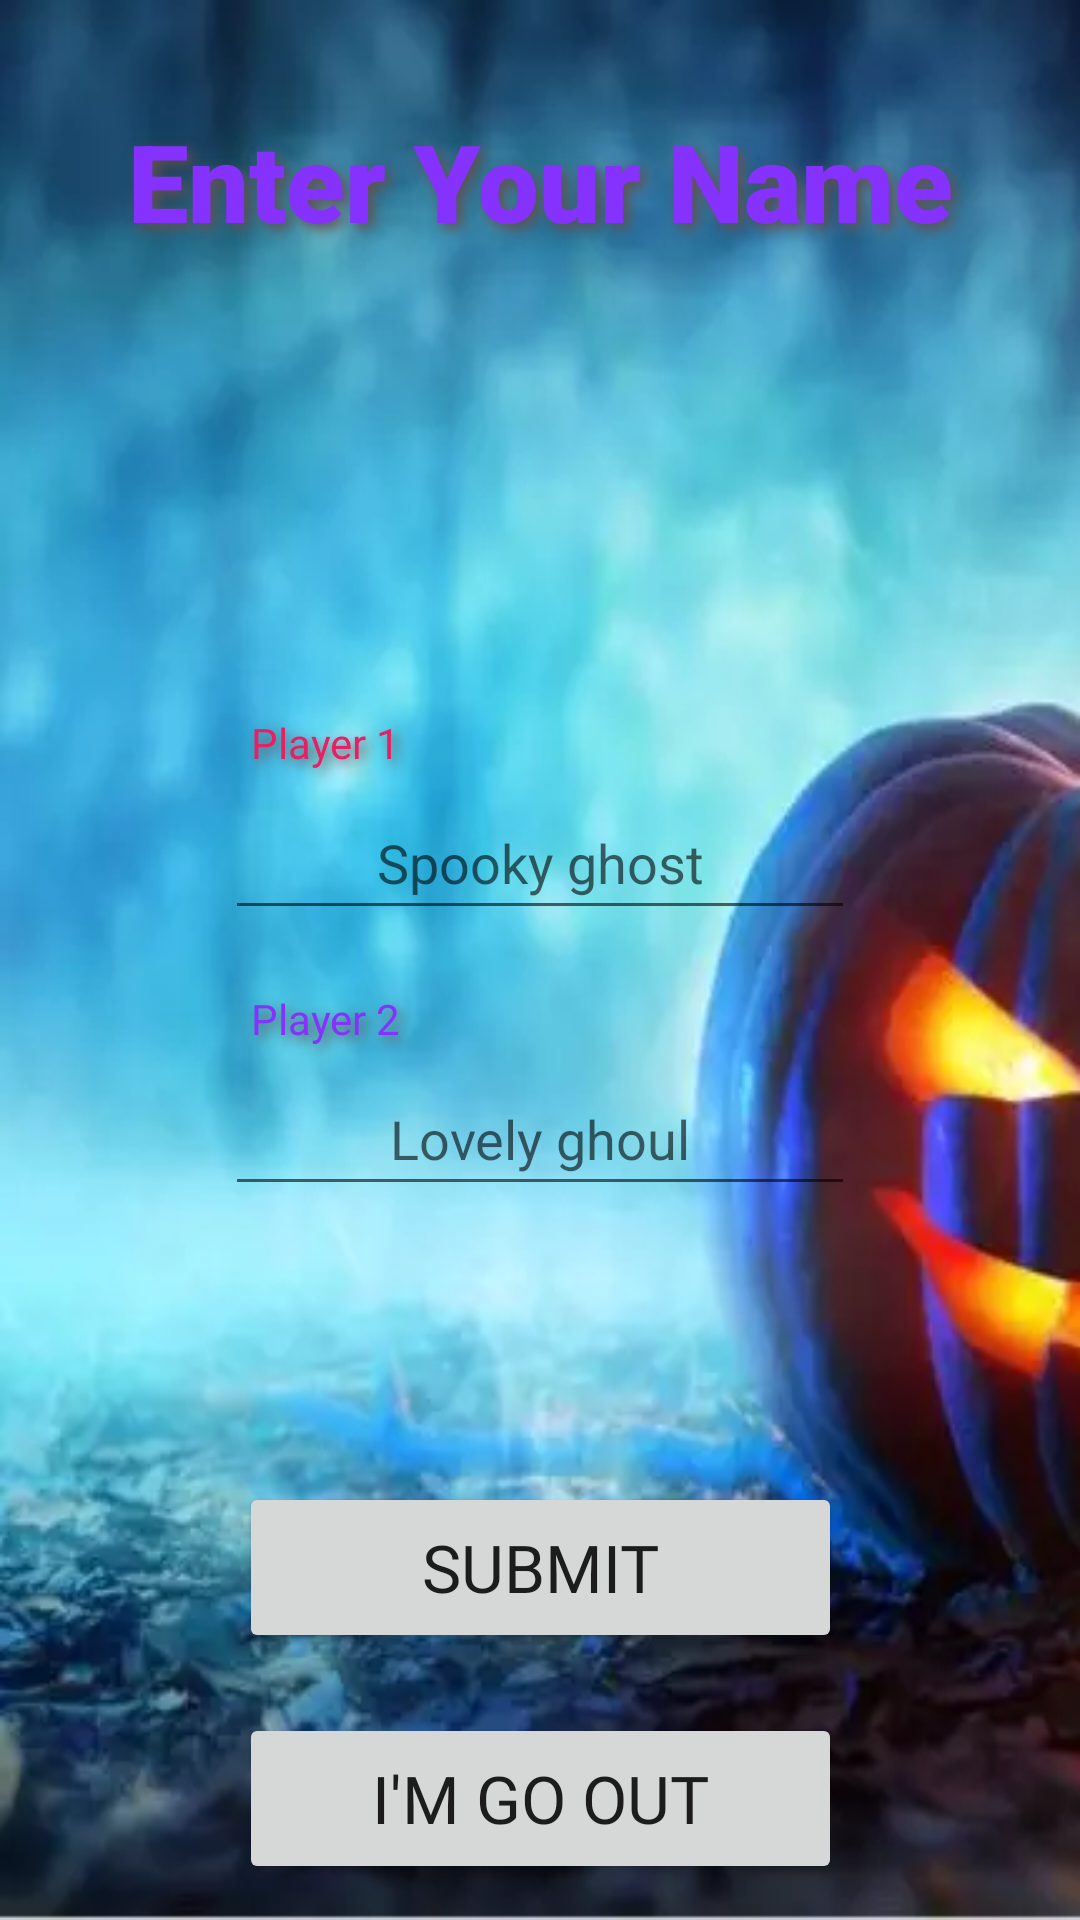

The Android layout XML behind this screen, and the referenced resources:
<!-- AndroidManifest.xml: application theme Theme.Study -->
<!-- res/layout/fragment_setup.xml -->
<?xml version="1.0" encoding="utf-8"?>
<FrameLayout xmlns:android="http://schemas.android.com/apk/res/android"
    xmlns:app="http://schemas.android.com/apk/res-auto"
    xmlns:tools="http://schemas.android.com/tools"
    android:id="@+id/setup_fragment"
    android:layout_width="match_parent"
    android:layout_height="match_parent"
    android:background="#D7CCC8"
    tools:context=".SetupFragment">

    <androidx.constraintlayout.widget.ConstraintLayout
        android:layout_width="match_parent"
        android:layout_height="match_parent"
        android:background="@drawable/setup_bg6">

        <TextView
            android:id="@+id/playerSetup_title"
            android:layout_width="291dp"
            android:layout_height="50dp"
            android:layout_marginTop="36dp"
            android:text="@string/setup_title_text"
            android:textSize="36sp"
            android:textStyle="bold"
            app:layout_constraintEnd_toEndOf="parent"
            app:layout_constraintStart_toStartOf="parent"
            app:layout_constraintTop_toTopOf="parent" />

        <TextView
            android:id="@+id/player1_title"
            android:layout_width="67dp"
            android:layout_height="29dp"
            android:fontFamily="@font/brasblus"
            android:gravity="center"
            android:text="@string/label1"
            android:textColor="#E91E63"
            app:layout_constraintBottom_toTopOf="@+id/player1_nameText"
            app:layout_constraintStart_toStartOf="@+id/player1_nameText" />

        <TextView
            android:id="@+id/player2_title"
            android:layout_width="67dp"
            android:layout_height="29dp"
            android:fontFamily="@font/brasblus"
            android:gravity="center"
            android:text="@string/label2"
            android:textColor="#8632ff"
            app:layout_constraintBottom_toTopOf="@+id/player2_nameText"
            app:layout_constraintStart_toStartOf="@+id/player2_nameText" />

        <EditText
            android:id="@+id/player1_nameText"
            android:layout_width="wrap_content"
            android:layout_height="wrap_content"
            android:layout_marginTop="176dp"
            android:autofillHints="Player_1"
            android:ems="10"
            android:hint="@string/name_hint1"
            android:inputType="textPersonName"
            android:minHeight="48dp"
            android:textAlignment="center"
            app:layout_constraintEnd_toEndOf="parent"
            app:layout_constraintStart_toStartOf="parent"
            app:layout_constraintTop_toBottomOf="@+id/playerSetup_title" />

        <EditText
            android:id="@+id/player2_nameText"
            android:layout_width="wrap_content"
            android:layout_height="wrap_content"
            android:layout_marginTop="44dp"
            android:autofillHints="Player_2"
            android:ems="10"
            android:hint="@string/name_hint2"
            android:inputType="textPersonName"
            android:minHeight="48dp"
            android:textAlignment="center"
            app:layout_constraintEnd_toEndOf="parent"
            app:layout_constraintStart_toStartOf="parent"
            app:layout_constraintTop_toBottomOf="@+id/player1_nameText" />

        <Button
            android:id="@+id/submit_button"
            android:layout_width="201dp"
            android:layout_height="57dp"
            android:layout_marginTop="92dp"
            android:fontFamily="@font/brasblus"
            android:text="@string/submit_btn"
            android:textSize="22sp"
            app:layout_constraintEnd_toEndOf="parent"
            app:layout_constraintStart_toStartOf="parent"
            app:layout_constraintTop_toBottomOf="@+id/player2_nameText" />

        <Button
            android:id="@+id/exit_button"
            android:layout_width="201dp"
            android:layout_height="57dp"
            android:layout_marginTop="20dp"
            android:fontFamily="@font/brasblus"
            android:text="@string/exit_btn"
            android:textSize="22sp"
            app:layout_constraintEnd_toEndOf="parent"
            app:layout_constraintStart_toStartOf="parent"
            app:layout_constraintTop_toBottomOf="@+id/submit_button" />


    </androidx.constraintlayout.widget.ConstraintLayout>

</FrameLayout>
<!-- resources referenced by this layout -->
<resources>
  <!-- drawable setup_bg6: webp bitmap (drawable-xxhdpi, 13784 bytes) -->
  <string name="exit_btn">i\'m go out</string>
  <string name="label1">Player 1</string>
  <string name="label2">Player 2</string>
  <string name="name_hint1">Spooky ghost</string>
  <string name="name_hint2">Lovely ghoul</string>
  <string name="setup_title_text">Enter Your Name</string>
  <string name="submit_btn">Submit</string>
  <style name="Theme.Study" parent="Theme.MaterialComponents.DayNight.DarkActionBar">
          
          <item name="colorPrimary">@color/purple_500</item>
          <item name="colorPrimaryVariant">@color/purple_700</item>
          <item name="colorOnPrimary">@color/white</item>
          
          <item name="colorSecondary">@color/teal_200</item>
          <item name="colorSecondaryVariant">@color/teal_700</item>
          <item name="colorOnSecondary">@color/black</item>
          
          <item name="android:statusBarColor" tools:targetApi="l">?attr/colorPrimaryVariant</item>
          
  
          <item name="android:textViewStyle">@style/Theme.Study.TextView</item>
  
      </style>
  <color name="purple_500">#FF6200EE</color>
  <color name="purple_700">#FF3700B3</color>
  <color name="white">#FFFFFFFF</color>
  <color name="teal_200">#FF03DAC5</color>
  <color name="teal_700">#FF018786</color>
  <color name="black">#FF000000</color>
  <style name="Theme.Study.TextView" parent="TextAppearance.AppCompat.Body1">
          <item name="android:fontFamily">sans-serif-black</item>
          <item name="android:shadowColor">@color/navZone_shadowColor</item>
          <item name="android:shadowDy">5</item>
          <item name="android:shadowDx">5</item>
          <item name="android:shadowRadius">10</item>
          <item name="android:textColor">@color/navZone_textColor</item>
          <item name="android:textAlignment">center</item>
  
      </style>
  <color name="navZone_shadowColor">#615151</color>
  <color name="navZone_textColor">#8632FF</color>
</resources>
